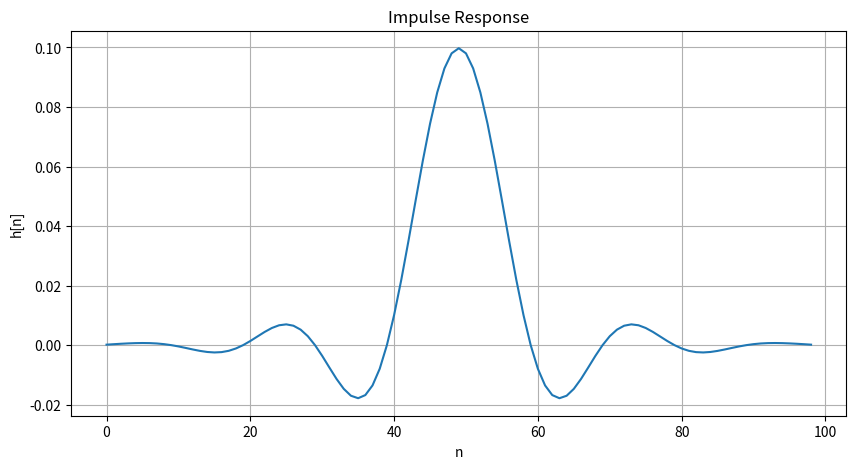
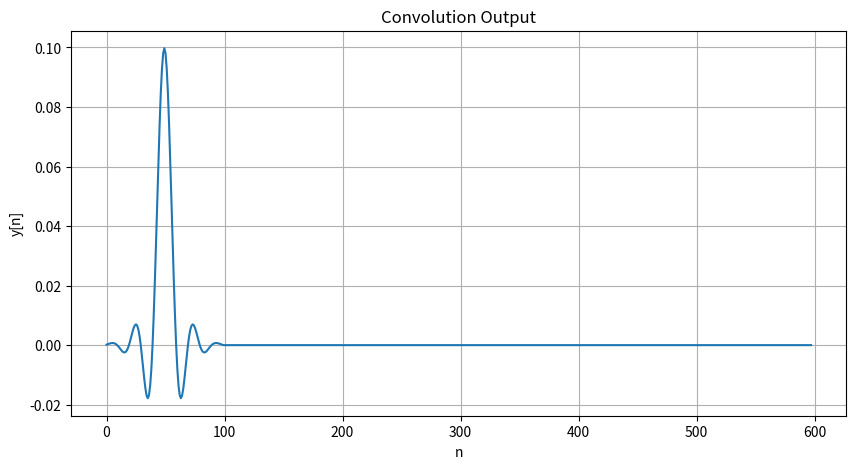
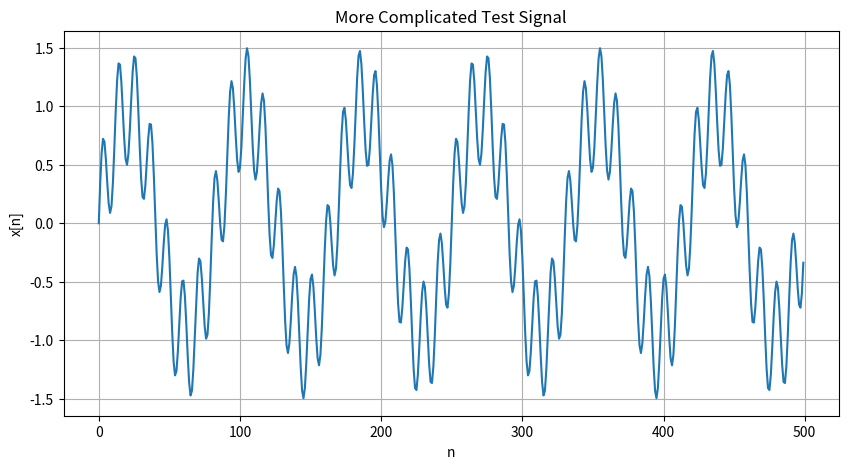
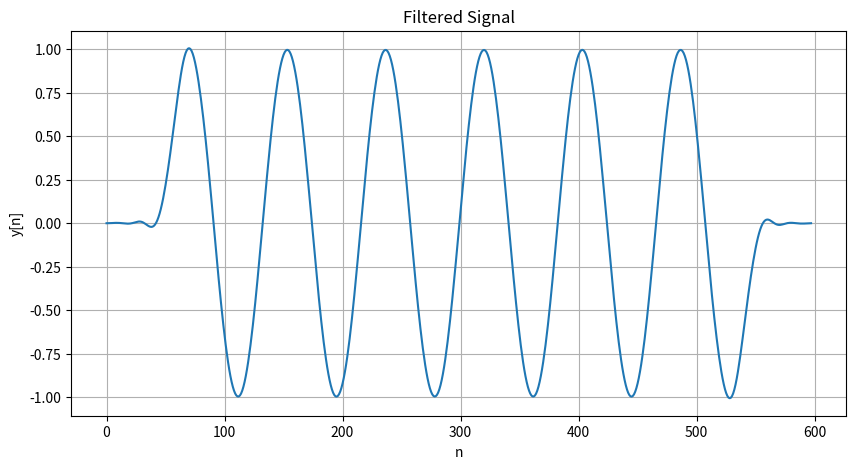

Source code (Python) for these figures, in order:
import numpy as np
import matplotlib.pyplot as plt

# Generate impulse response h[n]
h = np.zeros(99)
for i in range(99):
    h[i] = 0.31752 * np.sin(0.314159 * (i - 49.00001)) / (i - 49.00001)
    h[i] *= (0.54 - 0.46 * np.cos(0.0641114 * i))

# Plot impulse response h[n]
plt.figure(figsize=(10, 5))
plt.plot(h)
plt.xlabel('n')
plt.ylabel('h[n]')
plt.title('Impulse Response')
plt.grid(True)
plt.show()

# Convolution function
def convolution(x, h):
    x_len = len(x)
    h_len = len(h)
    y_len = x_len + h_len - 1
    y = np.zeros(y_len)
    for n in range(y_len):
        for k in range(h_len):
            if n - k >= 0 and n - k < x_len:
                y[n] += x[n - k] * h[k]
    return y

# Test signal x[n]
x = np.zeros(500)
x[0] = 1

# Convolve h[n] with x[n]
y = convolution(x, h)

# Plot the resulting signal y[n]
plt.figure(figsize=(10, 5))
plt.plot(y)
plt.xlabel('n')
plt.ylabel('y[n]')
plt.title('Convolution Output')
plt.grid(True)
plt.show()

# Generate more complicated test signal x[n]
x = np.sin(6 * 2 * np.pi * np.arange(500) / 500) + 0.5 * np.sin(44 * 2 * np.pi * np.arange(500) / 500)

# Plot the more complicated test signal x[n]
plt.figure(figsize=(10, 5))
plt.plot(x)
plt.xlabel('n')
plt.ylabel('x[n]')
plt.title('More Complicated Test Signal')
plt.grid(True)
plt.show()

# Convolve h[n] with the more complicated test signal x[n]
y = convolution(x, h)

# Plot the resulting signal after filtering
plt.figure(figsize=(10, 5))
plt.plot(y)
plt.xlabel('n')
plt.ylabel('y[n]')
plt.title('Filtered Signal')
plt.grid(True)
plt.show()

# Comment on the results
print("The filter has passed the lower frequency signal, while blocking the higher frequency signal.")
